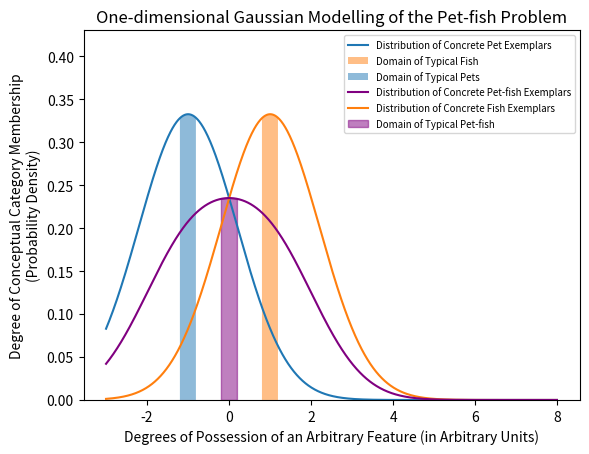

Write the Python code that produced this figure. (Note: this script raises an exception after producing the figure.)
import numpy as np
import matplotlib.pyplot as plt
from matplotlib import image as mpimg
from scipy.stats import norm

x = np.arange(-3, 8, 0.01)

pet_mu = -1
pet_sigma = 1.2
typical_pet = np.arange(pet_mu-0.2, pet_mu+0.2, 0.01)

def pet_gaussian(domain):
    return norm.pdf(domain, loc=pet_mu, scale=pet_sigma)

fish_mu = 1
fish_sigma = 1.2
typical_fish = np.arange(fish_mu-0.2, fish_mu+0.2, 0.01)

def fish_gaussian(domain):
    return norm.pdf(domain, loc=fish_mu, scale=fish_sigma)


petFish_mu = 0
typical_petFish = np.arange(petFish_mu-0.2, petFish_mu+0.2, 0.01)

def petFish_gaussian(domain):
    return (pet_gaussian(domain) + fish_gaussian(domain)) / 2


fig, ax = plt.subplots()

plt.plot(x, pet_gaussian(x),
         label='Distribution of Concrete Pet Exemplars')
plt.fill_between(typical_pet, pet_gaussian(typical_pet), alpha=0.5,
                 label='Domain of ''Typical Pets''')

plt.plot(x, fish_gaussian(x),
         label='Distribution of Concrete Fish Exemplars')
plt.fill_between(typical_fish, fish_gaussian(typical_fish), alpha=0.5,
                 label='Domain of ''Typical Fish''')

plt.plot(x, petFish_gaussian(x), color='purple',
         label='Distribution of Concrete Pet-fish Exemplars')
plt.fill_between(typical_petFish, petFish_gaussian(typical_petFish),
                 color='purple', alpha=0.5,
                 label='Domain of ''Typical Pet-fish''')

h, l = plt.gca().get_legend_handles_labels()
h[0], h[1], h[2], h[3], h[4], h[5] = h[0], h[3], h[1], h[4], h[2], h[5]
l[0], l[1], l[2], l[3], l[4], l[5] = l[0], l[3], l[1], l[4], l[2], l[5]

plt.title("One-dimensional Gaussian Modelling of the Pet-fish Problem")
plt.legend(h, l, prop={'size': 7})
plt.xlabel('Degrees of ''Possession'' of an Arbitrary Feature (in Arbitrary Units)')
plt.ylabel('Degree of Conceptual Category Membership\n(Probability Density)')

plt.ylim((0, 0.43))

pet = mpimg.imread('pet.jpg')
newax = fig.add_axes([0.2,0.71,0.1,0.1], anchor='NE', zorder=1)
newax.axis('off')
newax.annotate('Prototypical\nPet: Dog', (0,0))
newax.imshow(pet)

petFish = mpimg.imread('petFish.jpg')
newax1 = fig.add_axes([0.285,0.54,0.1,0.1], anchor='NE', zorder=1)
newax1.axis('off')
newax1.annotate('Prototypical\nPet-fish: Goldfish', (0,0))
newax1.imshow(petFish)

fish = mpimg.imread('fish.png')
newax = fig.add_axes([0.37,0.7,0.1,0.1], anchor='NE', zorder=1)
newax.axis('off')
newax.annotate('Prototypical\nFish: Tuna', (0,0))
newax.imshow(fish)

plt.savefig('pet-fish.png')
plt.show()


